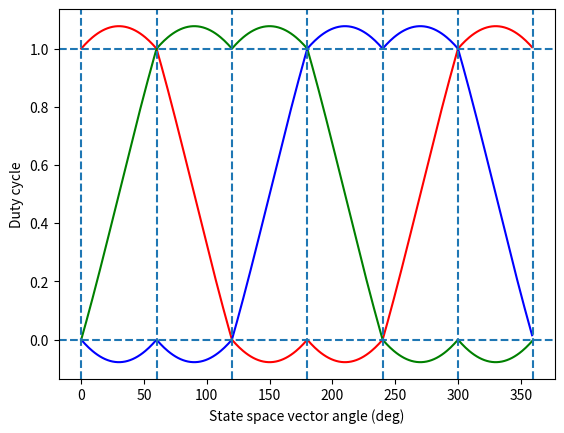

The script that saved this image:
import numpy as np
import matplotlib.pyplot as plt

alphad = np.arange(0, 360, 1)
alpha = np.deg2rad(alphad)

fig, ax = plt.subplots()

ax.set_xlabel("State space vector angle (deg)")
ax.set_ylabel("Duty cycle")

da = np.array([])
db = np.array([])
dc = np.array([])

def get_sector(a, b, c):
    sector = 0
    if (c < 0):
        if (a < 0):
            sector = 2
        else:
            if (b < 0):
                sector = 6
            else:
                sector = 1
    else:
        if (a < 0):
            if (b <= 0):
                sector = 4
            else:
                sector = 3
        else:
            sector = 5

    return sector

for rad in alpha:
    va = np.cos(rad)
    vb = np.sin(rad)

    b = vb
    a = -0.5 * vb + 0.8660254039 * va
    c = -(a + b)

    k = (2 / np.sqrt(3))
    a = a * k
    b = b * k
    c = c * k
    sector = get_sector(a, b, c)

    if (sector == 1):
        x = a;
        y = b;
        z = 1 - (x+y)

        a = x + y + z * 0.5
        b = y + z * 0.5
        c = z * 0.5
    elif(sector == 2):
        x = -c;
        y = -a;
        z = 1 - (x+y)

        a = x + z * 0.5
        b = x + y + z * 0.5
        c = z * 0.5
    elif(sector == 3):
        x = b;
        y = c;
        z = 1 - (x+y)

        a = z * 0.5
        b = x + y + z * 0.5
        c = y + z * 0.5
    elif(sector == 4):
        x = -a;
        y = -b;
        z = 1 - (x+y)

        a = z * 0.5
        b = x + z * 0.5
        c = x + y + z * 0.5
    elif(sector == 5):
        x = c;
        y = a;
        z = 1 - (x+y)

        a = y + z * 0.5
        b = z * 0.5
        c = x + y + z * 0.5
    elif(sector == 6):
        x = -b;
        y = -c;
        z = 1 - (x+y)

        a = x + y + z * 0.5
        b = z * 0.5
        c = x + z * 0.5
    else:
        print("Error")

    da = np.append(da, a)
    db = np.append(db, b)
    dc = np.append(dc, c)

ax.plot(alphad, da, color="r", label=r"$d_a$")
ax.plot(alphad, db, color="g", label=r"$d_b$")
ax.plot(alphad, dc, color="b", label=r"$d_c$")

ax.axvline(0, ls="--")
ax.axvline(60, ls="--")
ax.axvline(120, ls="--")
ax.axvline(180, ls="--")
ax.axvline(240, ls="--")
ax.axvline(300, ls="--")
ax.axvline(360, ls="--")

ax.axhline(0, ls="--")
ax.axhline(1, ls="--")

plt.show()

